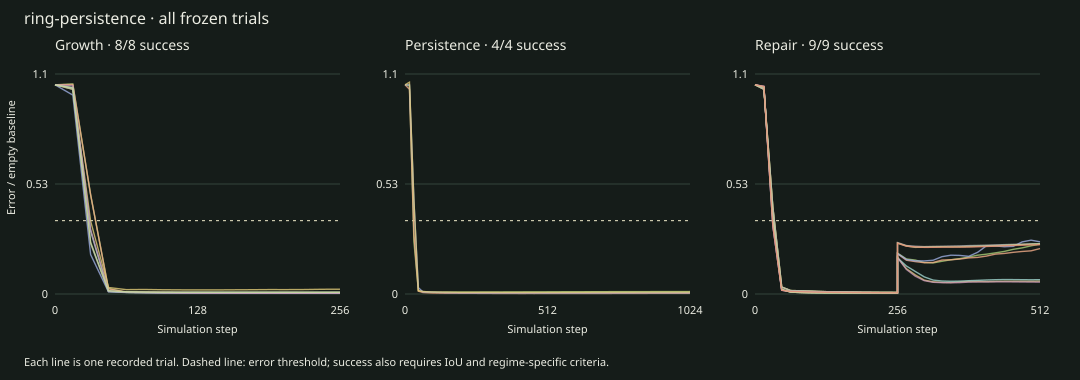

The file beside this chart, header and first rows:
trial, kind, seed, damage_family, step, phase, elapsed, raw_mse, balanced_mse, empty_baseline, relative_error, iou, occupied, max_abs_state, recovery, success, numerical_failure
growth:90101, growth, 90101, , 0, rollout, , 0.1467, 0.2203, 0.2206, 0.9983, 0.002933, 1, 1.0, , True, 
growth:90101, growth, 90101, , 16, rollout, , 0.1473, 0.2212, 0.2206, 1.003, 0.03812, 13, 4.771, , True, 
growth:90101, growth, 90101, , 32, rollout, , 0.06965, 0.1046, 0.2206, 0.4739, 0.7126, 243, 5.084, , True, 
growth:90101, growth, 90101, , 48, rollout, , 0.004045, 0.00591, 0.2206, 0.02679, 0.9524, 356, 3.512, , True, 
growth:90101, growth, 90101, , 64, rollout, , 0.001124, 0.00158, 0.2206, 0.007163, 0.9715, 351, 2.527, , True, 
growth:90101, growth, 90101, , 80, rollout, , 0.0009729, 0.001381, 0.2206, 0.00626, 0.9827, 347, 2.425, , True, 
growth:90101, growth, 90101, , 96, rollout, , 0.0008383, 0.001187, 0.2206, 0.00538, 0.9741, 346, 2.696, , True, 
growth:90101, growth, 90101, , 112, rollout, , 0.0007463, 0.001052, 0.2206, 0.004766, 0.9742, 348, 2.836, , True, 
growth:90101, growth, 90101, , 128, rollout, , 0.0006902, 0.0009744, 0.2206, 0.004417, 0.9714, 349, 3.145, , True, 
growth:90101, growth, 90101, , 144, rollout, , 0.0006483, 0.0009213, 0.2206, 0.004176, 0.9742, 348, 3.378, , True, 
growth:90101, growth, 90101, , 160, rollout, , 0.0006223, 0.0008871, 0.2206, 0.004021, 0.9713, 347, 3.745, , True, 
growth:90101, growth, 90101, , 176, rollout, , 0.0006296, 0.0008951, 0.2206, 0.004057, 0.9741, 346, 3.619, , True, 
growth:90101, growth, 90101, , 192, rollout, , 0.0006047, 0.0008644, 0.2206, 0.003918, 0.9798, 346, 3.67, , True, 
growth:90101, growth, 90101, , 208, rollout, , 0.000587, 0.0008351, 0.2206, 0.003785, 0.9798, 346, 3.624, , True, 
growth:90101, growth, 90101, , 224, rollout, , 0.0005798, 0.0008291, 0.2206, 0.003758, 0.9827, 345, 3.659, , True, 
growth:90101, growth, 90101, , 240, rollout, , 0.0005737, 0.0008191, 0.2206, 0.003713, 0.9827, 345, 3.697, , True, 
growth:90101, growth, 90101, , 256, rollout, , 0.0005664, 0.000808, 0.2206, 0.003663, 0.9798, 346, 3.666, , True, 
growth:90102, growth, 90102, , 0, rollout, , 0.1467, 0.2203, 0.2206, 0.9983, 0.002933, 1, 1.0, , True, 
growth:90102, growth, 90102, , 16, rollout, , 0.1469, 0.2206, 0.2206, 0.9999, 0.04106, 14, 5.116, , True, 
growth:90102, growth, 90102, , 32, rollout, , 0.06957, 0.1044, 0.2206, 0.4734, 0.7251, 249, 5.611, , True, 
growth:90102, growth, 90102, , 48, rollout, , 0.003715, 0.005367, 0.2206, 0.02433, 0.944, 353, 3.464, , True, 
growth:90102, growth, 90102, , 64, rollout, , 0.0016, 0.0022, 0.2206, 0.009971, 0.9469, 356, 2.563, , True, 
growth:90102, growth, 90102, , 80, rollout, , 0.001494, 0.002111, 0.2206, 0.00957, 0.9632, 352, 2.415, , True, 
growth:90102, growth, 90102, , 96, rollout, , 0.001316, 0.001866, 0.2206, 0.008457, 0.9743, 350, 2.645, , True, 
growth:90102, growth, 90102, , 112, rollout, , 0.001144, 0.001621, 0.2206, 0.007346, 0.9742, 348, 3.011, , True, 
growth:90102, growth, 90102, , 128, rollout, , 0.001045, 0.001484, 0.2206, 0.006726, 0.9713, 347, 3.537, , True, 
growth:90102, growth, 90102, , 144, rollout, , 0.0009766, 0.00139, 0.2206, 0.0063, 0.9713, 347, 3.863, , True, 
growth:90102, growth, 90102, , 160, rollout, , 0.0009524, 0.001353, 0.2206, 0.006133, 0.9631, 350, 3.947, , True, 
growth:90102, growth, 90102, , 176, rollout, , 0.0009136, 0.001305, 0.2206, 0.005915, 0.9741, 346, 3.635, , True, 
growth:90102, growth, 90102, , 192, rollout, , 0.0008702, 0.001249, 0.2206, 0.005661, 0.9686, 348, 3.666, , True, 
growth:90102, growth, 90102, , 208, rollout, , 0.0008391, 0.001202, 0.2206, 0.005448, 0.9713, 347, 3.679, , True, 
growth:90102, growth, 90102, , 224, rollout, , 0.0007912, 0.001135, 0.2206, 0.005146, 0.9713, 347, 3.675, , True, 
growth:90102, growth, 90102, , 240, rollout, , 0.0007609, 0.001092, 0.2206, 0.004948, 0.9741, 346, 3.662, , True, 
growth:90102, growth, 90102, , 256, rollout, , 0.0007162, 0.001029, 0.2206, 0.004664, 0.9769, 345, 3.658, , True, 
growth:90103, growth, 90103, , 0, rollout, , 0.1467, 0.2203, 0.2206, 0.9983, 0.002933, 1, 1.0, , True, 
growth:90103, growth, 90103, , 16, rollout, , 0.1395, 0.2094, 0.2206, 0.9492, 0.1554, 53, 5.626, , True, 
growth:90103, growth, 90103, , 32, rollout, , 0.02771, 0.04154, 0.2206, 0.1883, 0.9104, 320, 5.247, , True, 
growth:90103, growth, 90103, , 48, rollout, , 0.001643, 0.002318, 0.2206, 0.01051, 0.9688, 352, 3.707, , True, 
growth:90103, growth, 90103, , 64, rollout, , 0.00114, 0.001569, 0.2206, 0.007111, 0.9771, 349, 2.803, , True, 
growth:90103, growth, 90103, , 80, rollout, , 0.0009753, 0.001351, 0.2206, 0.006125, 0.9715, 351, 2.62, , True, 
growth:90103, growth, 90103, , 96, rollout, , 0.0007971, 0.00109, 0.2206, 0.00494, 0.9688, 352, 2.763, , True, 
growth:90103, growth, 90103, , 112, rollout, , 0.0007132, 0.0009764, 0.2206, 0.004426, 0.9743, 350, 2.859, , True, 
growth:90103, growth, 90103, , 128, rollout, , 0.0006732, 0.0009205, 0.2206, 0.004172, 0.9715, 351, 3.12, , True, 
growth:90103, growth, 90103, , 144, rollout, , 0.0006713, 0.0009336, 0.2206, 0.004232, 0.9743, 350, 3.268, , True, 
growth:90103, growth, 90103, , 160, rollout, , 0.0006536, 0.0009147, 0.2206, 0.004146, 0.9743, 350, 3.537, , True, 
growth:90103, growth, 90103, , 176, rollout, , 0.0006529, 0.00092, 0.2206, 0.00417, 0.9715, 351, 3.734, , True, 
growth:90103, growth, 90103, , 192, rollout, , 0.0006631, 0.0009361, 0.2206, 0.004243, 0.9799, 348, 3.768, , True, 
growth:90103, growth, 90103, , 208, rollout, , 0.0006486, 0.0009196, 0.2206, 0.004168, 0.9771, 349, 3.76, , True, 
growth:90103, growth, 90103, , 224, rollout, , 0.0006457, 0.0009118, 0.2206, 0.004133, 0.9771, 349, 3.721, , True, 
growth:90103, growth, 90103, , 240, rollout, , 0.0006501, 0.0009173, 0.2206, 0.004158, 0.9771, 349, 3.691, , True, 
growth:90103, growth, 90103, , 256, rollout, , 0.000653, 0.0009212, 0.2206, 0.004175, 0.9771, 349, 3.732, , True, 
growth:90104, growth, 90104, , 0, rollout, , 0.1467, 0.2203, 0.2206, 0.9983, 0.002933, 1, 1.0, , True, 
growth:90104, growth, 90104, , 16, rollout, , 0.1435, 0.2155, 0.2206, 0.9768, 0.09091, 31, 3.604, , True, 
growth:90104, growth, 90104, , 32, rollout, , 0.05115, 0.07678, 0.2206, 0.348, 0.8246, 283, 4.165, , True, 
growth:90104, growth, 90104, , 48, rollout, , 0.004597, 0.006857, 0.2206, 0.03108, 0.9622, 334, 3.457, , True, 
growth:90104, growth, 90104, , 64, rollout, , 0.003097, 0.004605, 0.2206, 0.02088, 0.9564, 332, 2.506, , True, 
growth:90104, growth, 90104, , 80, rollout, , 0.003188, 0.004758, 0.2206, 0.02157, 0.9563, 330, 2.452, , True, 
growth:90104, growth, 90104, , 96, rollout, , 0.003011, 0.004485, 0.2206, 0.02033, 0.9678, 332, 2.717, , True, 
growth:90104, growth, 90104, , 112, rollout, , 0.002923, 0.00436, 0.2206, 0.01976, 0.9563, 330, 3.036, , True, 
growth:90104, growth, 90104, , 128, rollout, , 0.002873, 0.004284, 0.2206, 0.01942, 0.9563, 330, 3.25, , True, 
... 846 more rows
